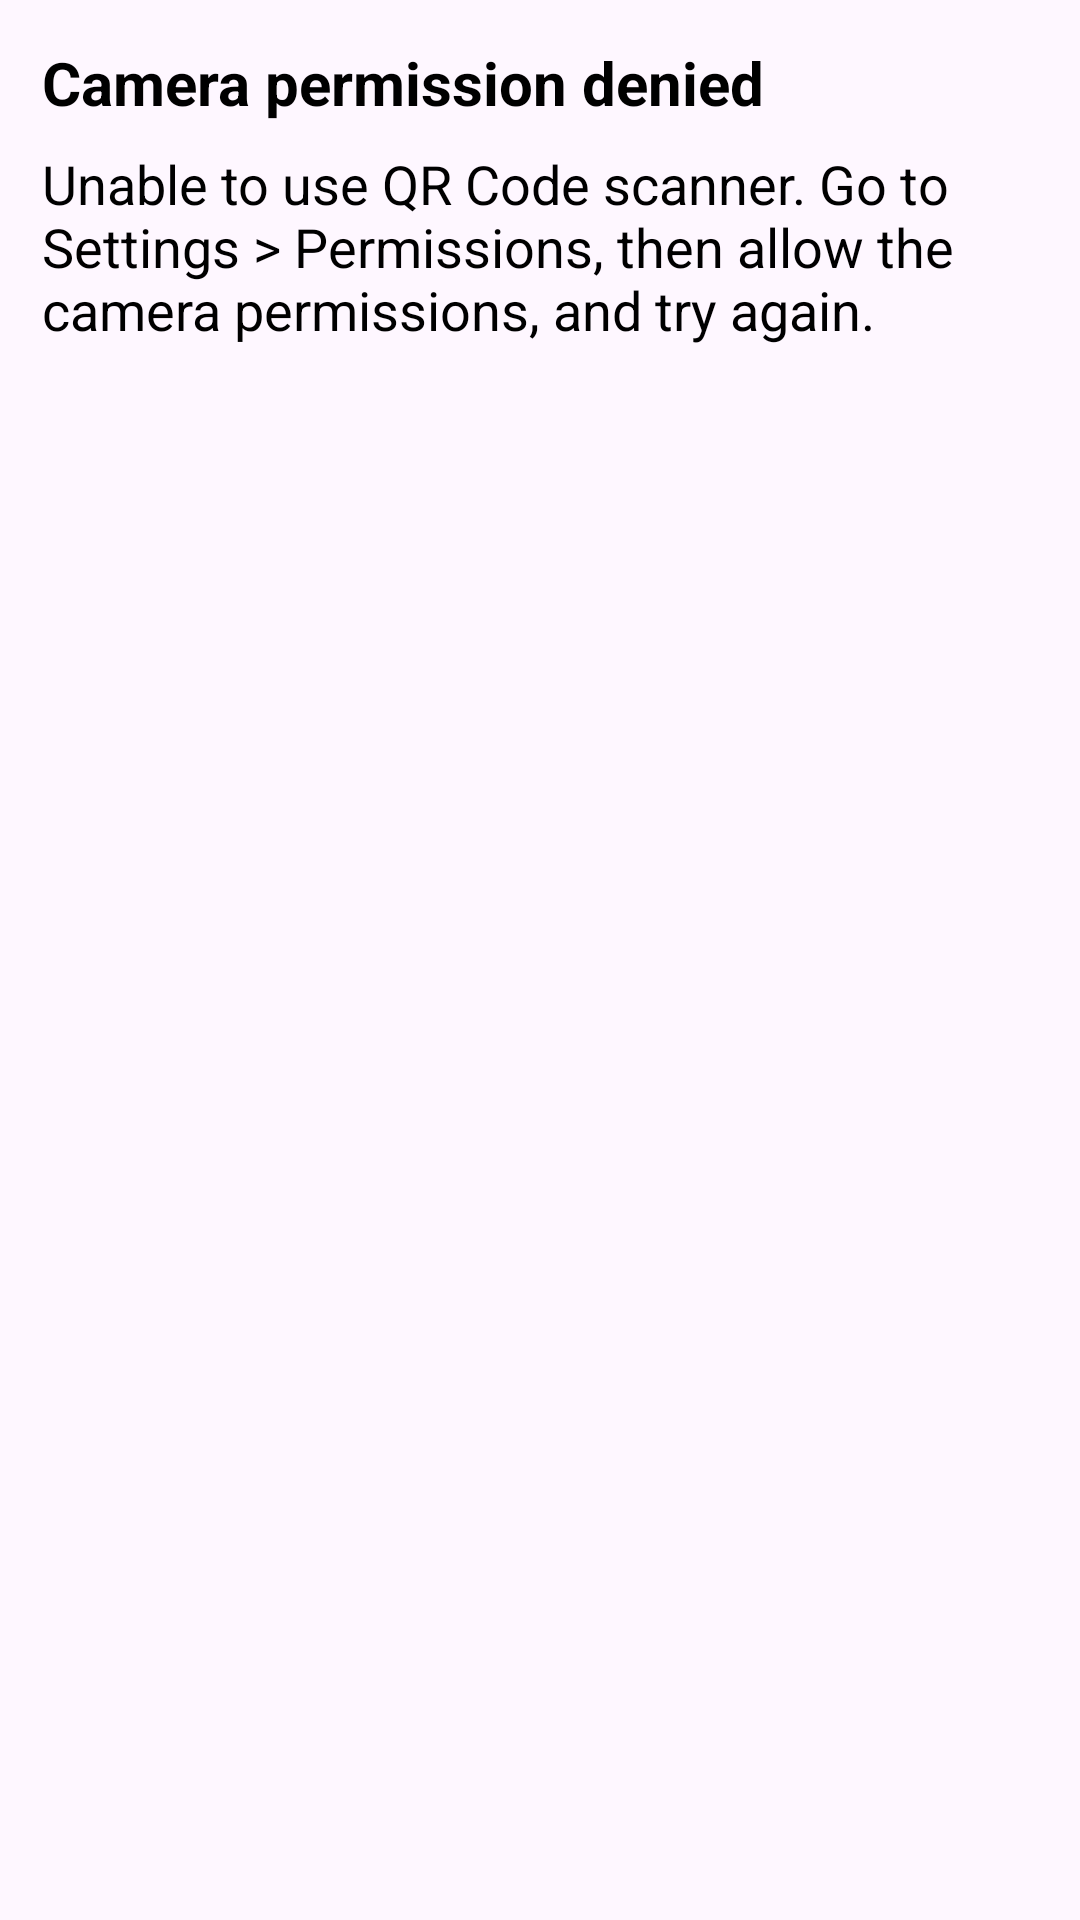

Here is an Android app screen rendered from its layout file. Give the layout XML and the strings, colors and styles it references.
<!-- AndroidManifest.xml: application theme Theme.QRCodeScannerTest -->
<!-- res/layout/dialog_scanner_settings.xml -->
<?xml version="1.0" encoding="utf-8"?>
<androidx.appcompat.widget.LinearLayoutCompat xmlns:android="http://schemas.android.com/apk/res/android"
    xmlns:app="http://schemas.android.com/apk/res-auto"
    xmlns:tools="http://schemas.android.com/tools"
    android:layout_width="match_parent"
    android:layout_height="wrap_content"
    android:orientation="vertical"
    android:padding="14dp">

    <TextView
        android:id="@+id/TitleTextView"
        android:layout_width="wrap_content"
        android:layout_height="wrap_content"
        android:gravity="start"
        android:text="@string/camera_permission_denied"
        android:textColor="@color/black"
        android:textSize="20sp"
        android:textStyle="bold" />

    <TextView
        android:id="@+id/descriptionTextView"
        android:layout_width="wrap_content"
        android:layout_height="wrap_content"
        android:layout_marginTop="8dp"
        android:gravity="start"
        android:text="@string/permission_denied_forever_title"
        android:textColor="@color/black"
        android:textSize="18sp" />

</androidx.appcompat.widget.LinearLayoutCompat>
<!-- resources referenced by this layout -->
<resources>
  <string name="camera_permission_denied">Camera permission denied</string>
  <string name="permission_denied_forever_title">Unable to use QR Code scanner. Go to Settings &gt; Permissions, then allow the camera permissions, and try again.</string>
  <style name="Theme.QRCodeScannerTest" parent="Base.Theme.QRCodeScannerTest" />
  <style name="Base.Theme.QRCodeScannerTest" parent="Theme.Material3.DayNight.NoActionBar">
          
          
      </style>
  <!-- not gathered from this repository: default colours our renderer supplied (Android Studio template values) -->
  <color name="black">#FF000000</color>
</resources>
